Image classification data set "Images" (Jarrett-Blair/Intro-to-CV-for-Ecologists on GitHub). Class labels (25): Brachinus alternans, Brachinus cyanochroaticus, Calathus advena, Carabus maeander maeander, Carabus nemoralis nemoralis, Chlaenius aestivus, Cicindela punctulata, Cyclotrachelus furtivus, Cyclotrachelus torvus, Discoderus parallelus, Discoderus robustus, Euryderus grossus, Pasimachus californicus, Pasimachus elongatus, Pasimachus strenuus, Pasimachus subsulcatus, Patrobus lecontei, Poecilus lucublandus, Pterostichus corvinus, Pterostichus melanarius melanarius, Pterostichus novus, Pterostichus stygicus, Scarites subterraneus, Selenophorus planipennis, Synuchus impunctatus.

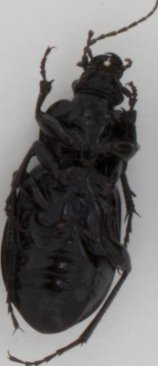
Label: Carabus nemoralis nemoralis

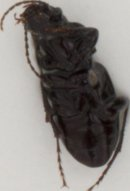
Label: Cyclotrachelus furtivus

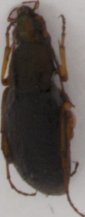
Label: Chlaenius aestivus

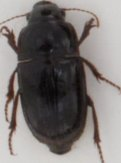
Label: Euryderus grossus

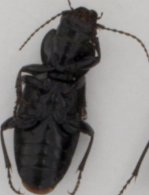
Label: Pterostichus melanarius melanarius

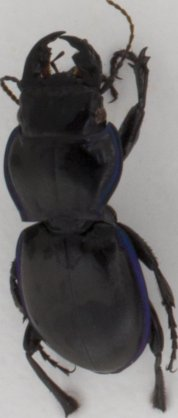
Label: Pasimachus elongatus
